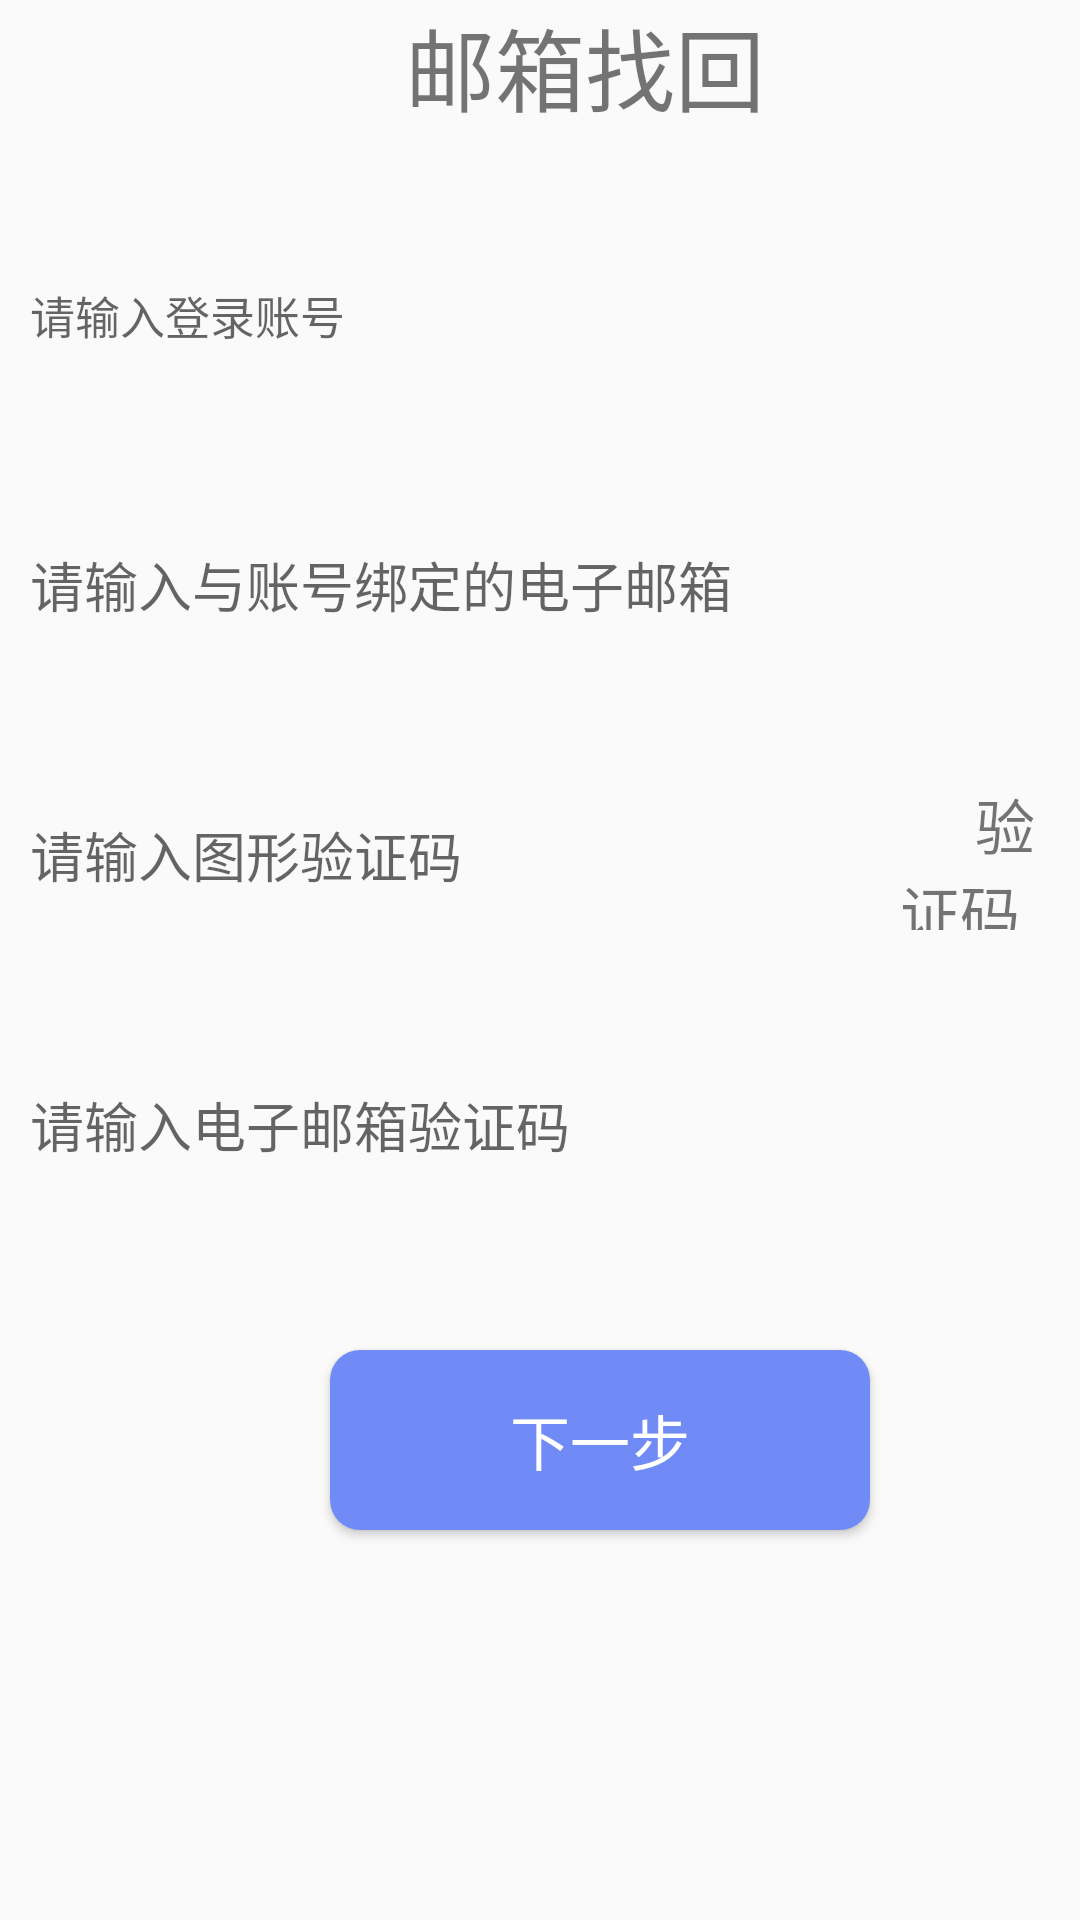

Write the Android layout XML for this screen, with the resource values it uses.
<!-- AndroidManifest.xml: application theme AppTheme -->
<!-- res/layout/activity_find_by_mailboxctivity.xml -->
<?xml version="1.0" encoding="utf-8"?>
<RelativeLayout xmlns:android="http://schemas.android.com/apk/res/android"
    android:layout_width="match_parent"
    android:layout_height="match_parent"
    android:paddingRight="10dp">
    <Button
        android:id="@+id/btn_return1"
        android:layout_width="50dp"
        android:layout_height="50dp"
        android:background="@drawable/return1"/>

    <TextView
        android:id="@+id/tv_forgetpasssword"
        android:layout_width="match_parent"
        android:layout_height="50dp"
        android:text="邮箱找回"
        android:textSize="30sp"
        android:layout_marginLeft="135dp" />

    <EditText
        android:id="@+id/et_1"
        android:layout_width="match_parent"
        android:layout_height="50dp"
        android:textSize="15sp"
        android:textColor="#000000"
        android:background="@drawable/bg_username"
        android:hint="请输入登录账号"
        android:paddingLeft="10dp"
        android:inputType="number"
        android:layout_marginTop="80dp"/>


    <EditText
        android:id="@+id/et_2"
        android:layout_width="match_parent"
        android:layout_height="50dp"
        android:background="@drawable/bg_username"
        android:hint="请输入与账号绑定的电子邮箱"
        android:paddingLeft="10dp"
        android:layout_below="@id/et_1"
        android:layout_marginTop="40dp"/>


    <EditText
        android:id="@+id/et_3"
        android:layout_width="300dp"
        android:layout_height="50dp"
        android:background="@drawable/bg_username"
        android:hint="请输入图形验证码"
        android:paddingLeft="10dp"
        android:layout_below="@id/et_2"
        android:layout_marginTop="40dp"/>

    <TextView
        android:id="@+id/tv_1"
        android:layout_width="100dp"
        android:layout_height="50dp"
        android:layout_below="@id/et_2"
        android:layout_toRightOf="@id/et_3"
        android:text="     验证码"
        android:textSize="20sp"
        android:layout_marginTop="40dp"/>


    <EditText
        android:id="@+id/et_4"
        android:layout_width="match_parent"
        android:layout_height="50dp"
        android:background="@drawable/bg_username"
        android:hint="请输入电子邮箱验证码"
        android:paddingLeft="10dp"
        android:layout_below="@id/et_3"
        android:layout_marginTop="40dp"/>

    <Button
        android:id="@+id/btn_next"
        android:layout_width="180dp"
        android:layout_height="60dp"
        android:layout_below="@id/et_4"
        android:layout_marginLeft="110dp"
        android:layout_marginTop="50dp"
        android:background="@drawable/bg_btn6"
        android:text="下一步"
        android:textSize="20sp"
        android:textColor="#FFFFFF"/>

</RelativeLayout>
<!-- resources referenced by this layout -->
<resources>
  <!-- drawable bg_btn6 (drawable) -->
  <?xml version="1.0" encoding="utf-8"?>
  <selector xmlns:android="http://schemas.android.com/apk/res/android">
      <item android:state_pressed="true">
          <shape>
              <solid android:color="#1039DE"/>
              <corners android:radius="10dp"/>
          </shape>
  
      </item>
  
      <item android:state_pressed="false">
          <shape>
              <solid android:color="#708BF5"/>
              <corners android:radius="10dp"/>
          </shape>
      </item>
  
  
  </selector>
  <style name="AppTheme" parent="Theme.AppCompat.Light.DarkActionBar">
          
          <item name="colorPrimary">@color/colorPrimary</item>
          <item name="colorPrimaryDark">@color/colorPrimaryDark</item>
          <item name="colorAccent">@color/colorAccent</item>
      </style>
  <!-- not gathered from this repository: default colours our renderer supplied (Android Studio template values) -->
  <color name="colorPrimary">#FF6200EE</color>
  <color name="colorPrimaryDark">#FF3700B3</color>
  <color name="colorAccent">#FF03DAC5</color>
</resources>
